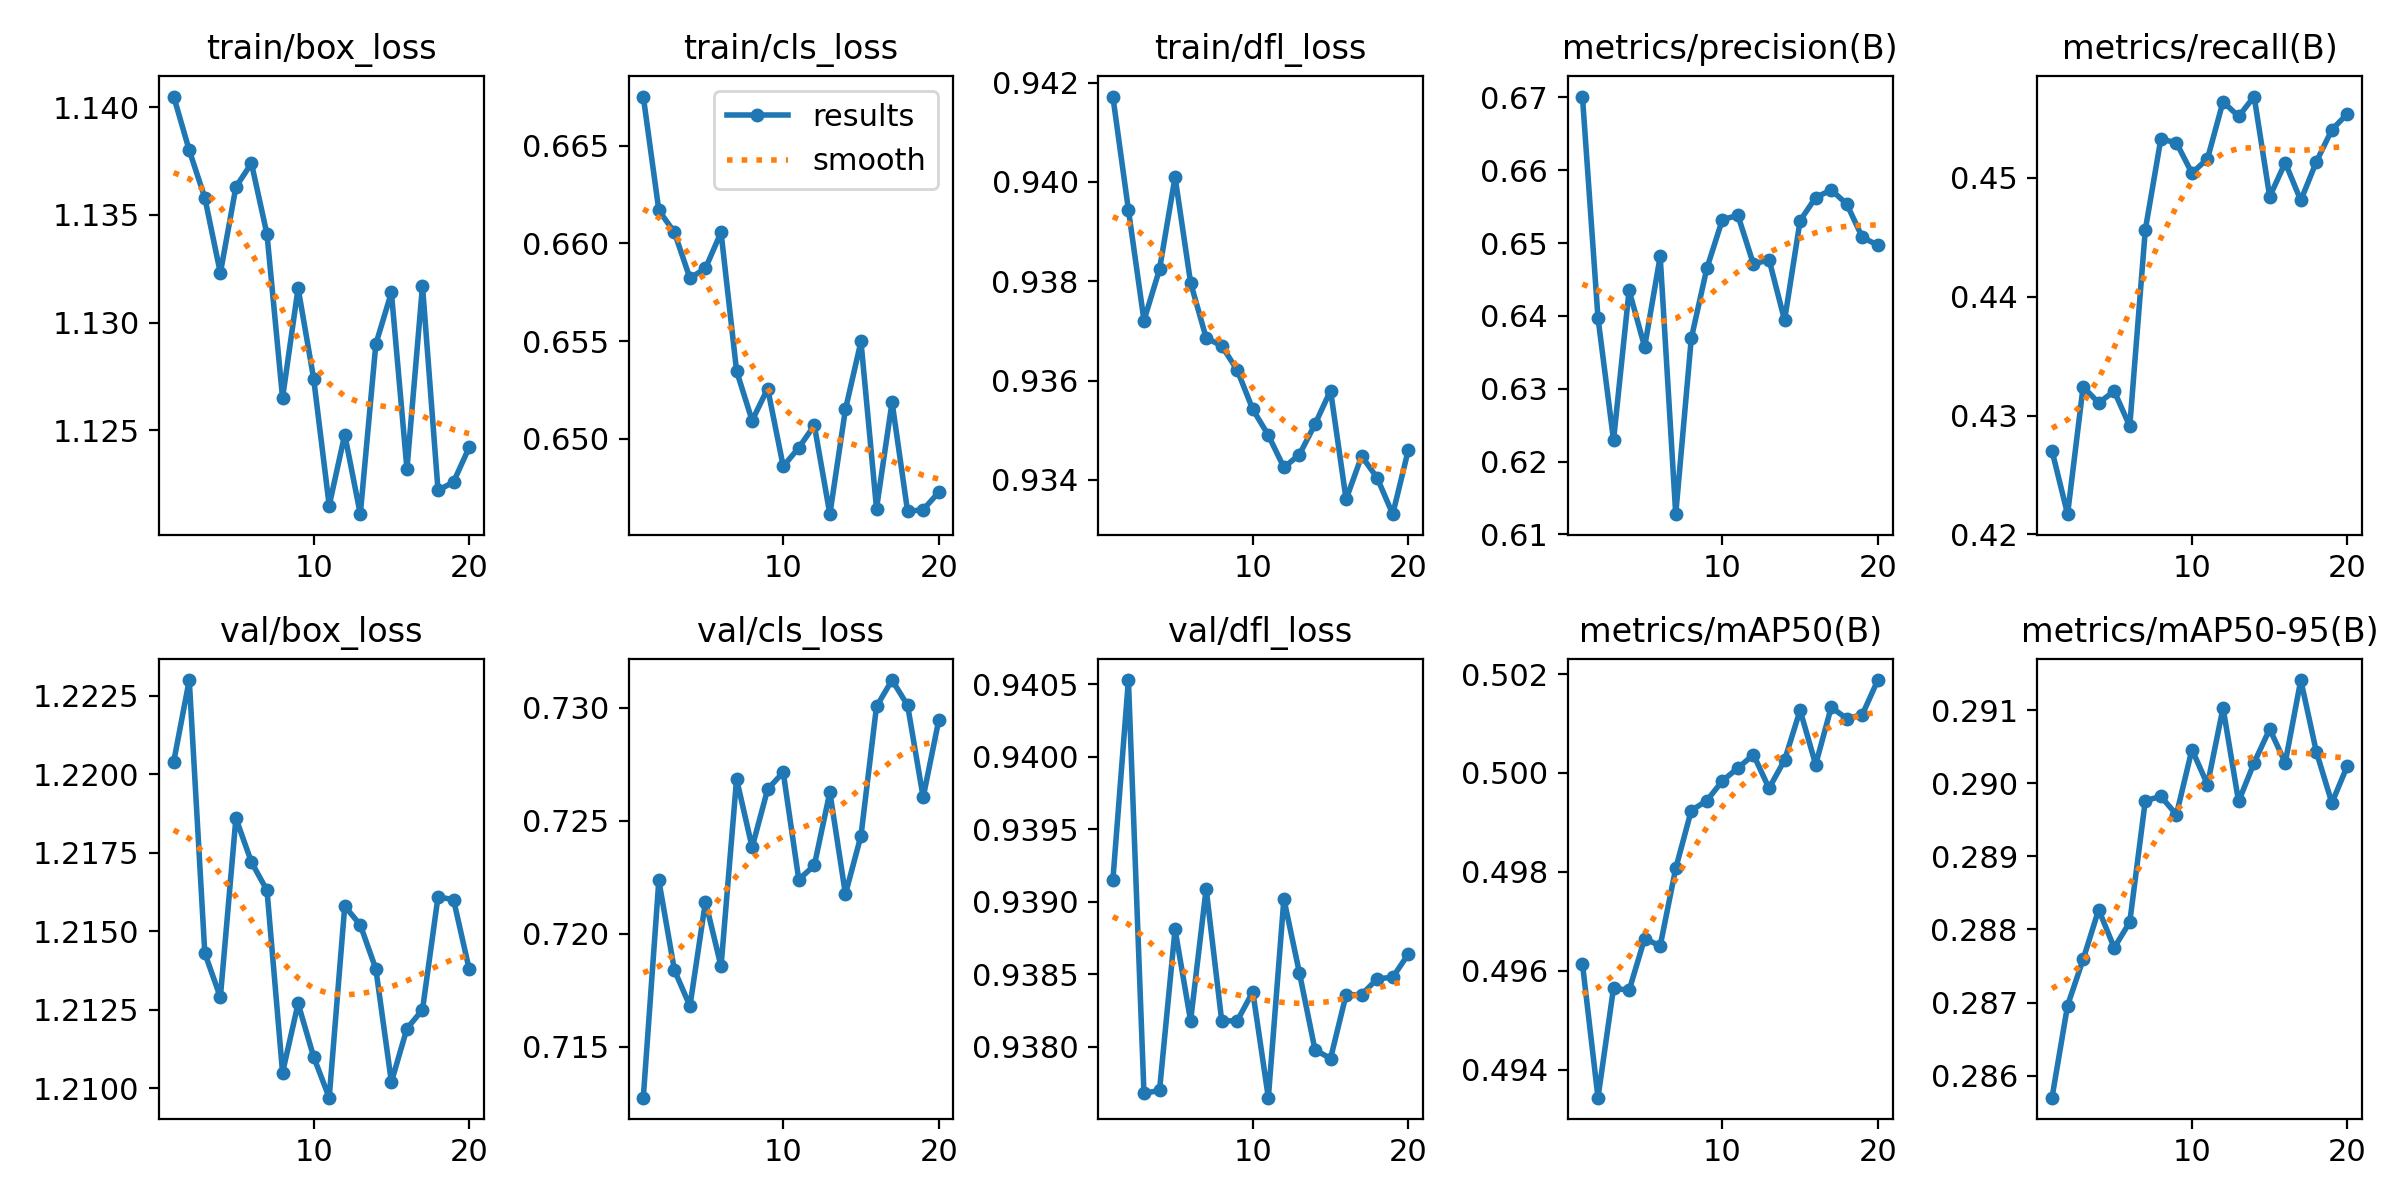

Data behind this chart, as committed beside it:
epoch, train/box_loss, train/cls_loss, train/dfl_loss, metrics/precision(B), metrics/recall(B), metrics/mAP50(B), metrics/mAP50-95(B), val/box_loss, val/cls_loss, val/dfl_loss, lr/pg0, lr/pg1, lr/pg2
1, 1.141, 0.6675, 0.9417, 0.6701, 0.427, 0.4961, 0.2857, 1.22, 0.7127, 0.9392, 0.0001, 0.0001, 0.0001
2, 1.138, 0.6617, 0.9394, 0.6397, 0.4217, 0.4934, 0.287, 1.223, 0.7224, 0.9405, 0.0001, 0.0001, 0.0001
3, 1.136, 0.6606, 0.9372, 0.6229, 0.4324, 0.4956, 0.2876, 1.214, 0.7184, 0.9377, 9.55e-05, 9.55e-05, 9.55e-05
4, 1.132, 0.6582, 0.9382, 0.6435, 0.4311, 0.4956, 0.2883, 1.213, 0.7168, 0.9377, 9.1e-05, 9.1e-05, 9.1e-05
5, 1.136, 0.6587, 0.9401, 0.6357, 0.432, 0.4966, 0.2878, 1.219, 0.7214, 0.9388, 8.65e-05, 8.65e-05, 8.65e-05
6, 1.137, 0.6606, 0.938, 0.6482, 0.4291, 0.4965, 0.2881, 1.217, 0.7186, 0.9382, 8.2e-05, 8.2e-05, 8.2e-05
7, 1.134, 0.6535, 0.9369, 0.6128, 0.4456, 0.4981, 0.2898, 1.216, 0.7268, 0.9391, 7.75e-05, 7.75e-05, 7.75e-05
8, 1.127, 0.6509, 0.9367, 0.6369, 0.4533, 0.4992, 0.2898, 1.21, 0.7238, 0.9382, 7.3e-05, 7.3e-05, 7.3e-05
9, 1.132, 0.6526, 0.9362, 0.6465, 0.4529, 0.4994, 0.2896, 1.213, 0.7264, 0.9382, 6.85e-05, 6.85e-05, 6.85e-05
10, 1.127, 0.6486, 0.9354, 0.6532, 0.4504, 0.4998, 0.2905, 1.211, 0.7271, 0.9384, 6.4e-05, 6.4e-05, 6.4e-05
11, 1.121, 0.6495, 0.9349, 0.6538, 0.4516, 0.5001, 0.29, 1.21, 0.7224, 0.9376, 5.95e-05, 5.95e-05, 5.95e-05
12, 1.125, 0.6507, 0.9343, 0.6471, 0.4564, 0.5004, 0.291, 1.216, 0.723, 0.939, 5.5e-05, 5.5e-05, 5.5e-05
13, 1.121, 0.6461, 0.9345, 0.6477, 0.4552, 0.4997, 0.2898, 1.215, 0.7263, 0.9385, 5.05e-05, 5.05e-05, 5.05e-05
14, 1.129, 0.6515, 0.9351, 0.6394, 0.4568, 0.5003, 0.2903, 1.214, 0.7218, 0.938, 4.6e-05, 4.6e-05, 4.6e-05
15, 1.131, 0.655, 0.9358, 0.6531, 0.4484, 0.5013, 0.2907, 1.21, 0.7243, 0.9379, 4.15e-05, 4.15e-05, 4.15e-05
16, 1.123, 0.6464, 0.9336, 0.6562, 0.4513, 0.5002, 0.2903, 1.212, 0.73, 0.9384, 3.7e-05, 3.7e-05, 3.7e-05
17, 1.132, 0.6519, 0.9345, 0.6573, 0.4481, 0.5013, 0.2914, 1.212, 0.7312, 0.9384, 3.25e-05, 3.25e-05, 3.25e-05
18, 1.122, 0.6463, 0.934, 0.6554, 0.4513, 0.5011, 0.2904, 1.216, 0.7301, 0.9385, 2.8e-05, 2.8e-05, 2.8e-05
19, 1.123, 0.6464, 0.9333, 0.6508, 0.454, 0.5012, 0.2897, 1.216, 0.726, 0.9385, 2.35e-05, 2.35e-05, 2.35e-05
20, 1.124, 0.6473, 0.9346, 0.6497, 0.4554, 0.5019, 0.2902, 1.214, 0.7294, 0.9386, 1.9e-05, 1.9e-05, 1.9e-05
